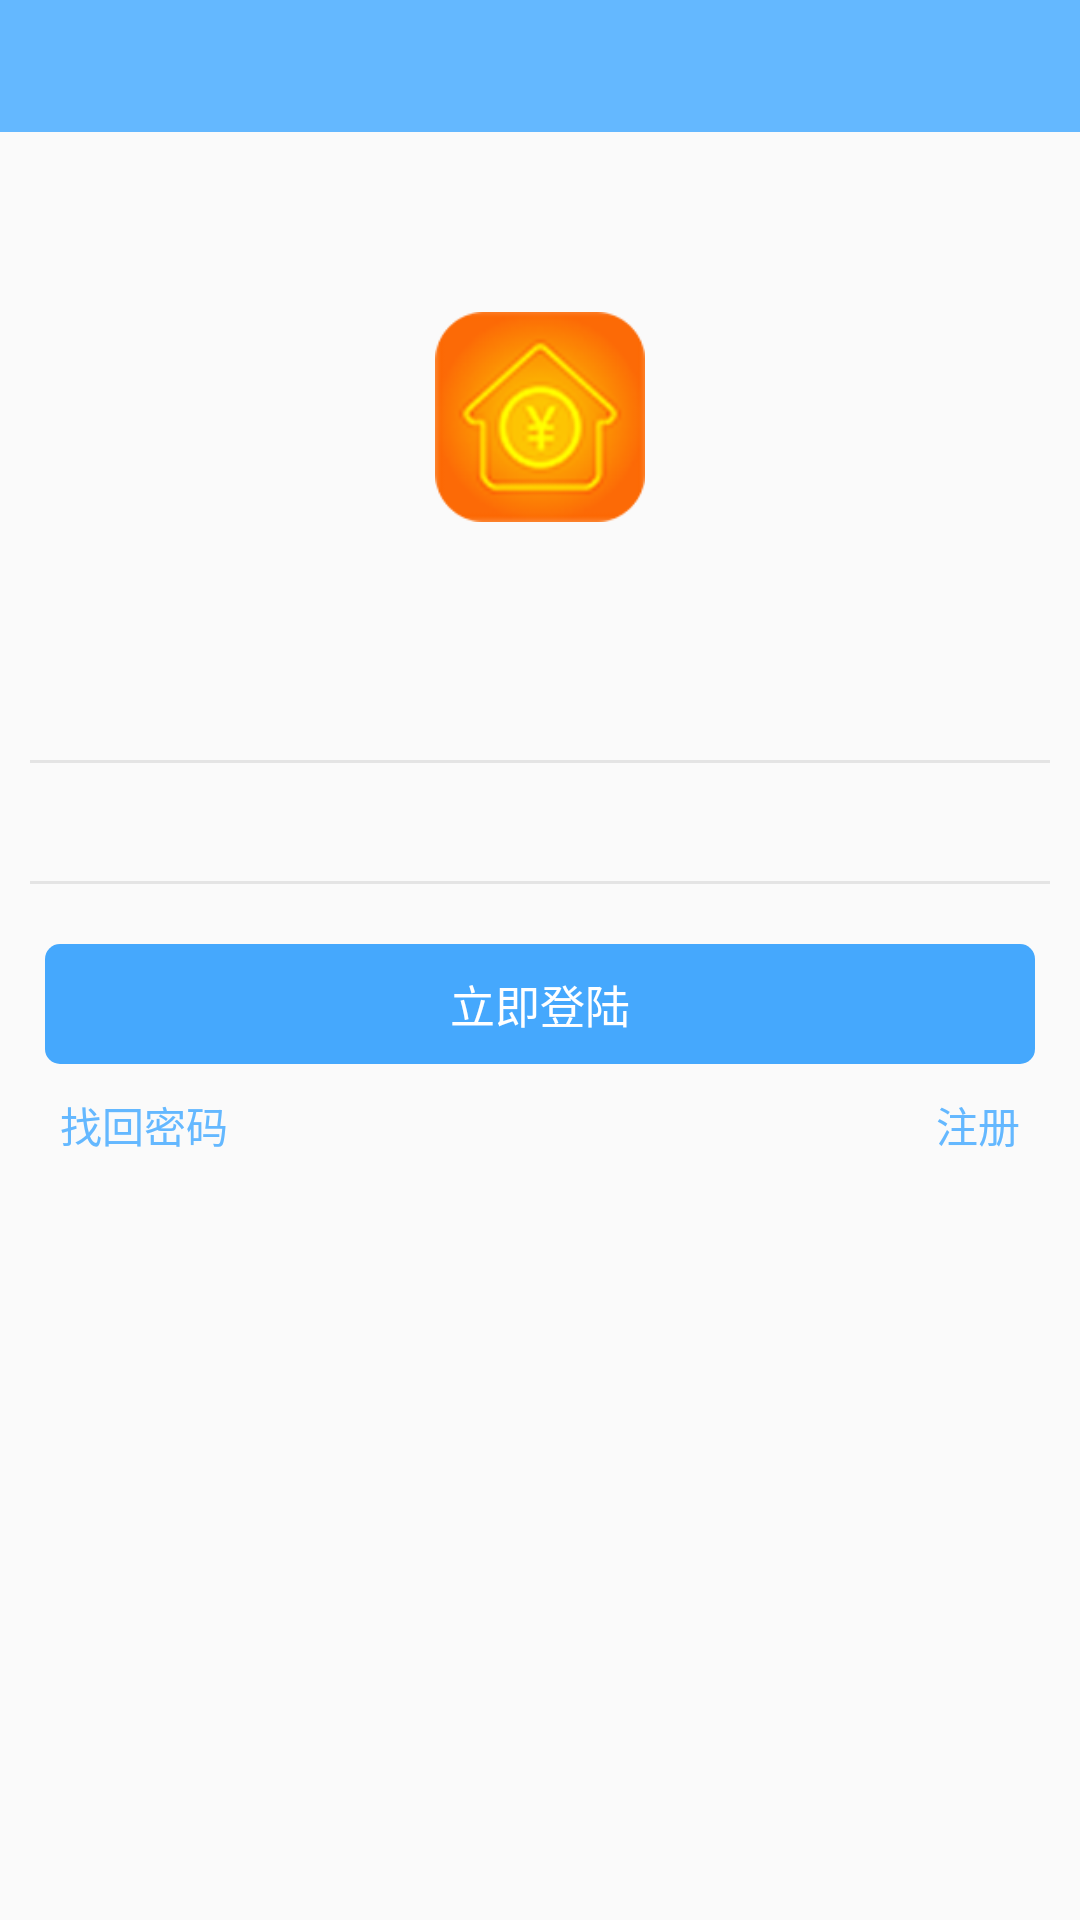

Android layout source for this screen:
<!-- AndroidManifest.xml: application theme AppTheme -->
<!-- res/layout/login_layout.xml -->
<?xml version="1.0" encoding="utf-8"?>
<LinearLayout xmlns:android="http://schemas.android.com/apk/res/android"
    android:layout_width="match_parent"
    android:layout_height="match_parent"
    android:gravity="center_horizontal"
    android:orientation="vertical">

    <include layout="@layout/title_layout" />

    <ImageView
        android:id="@+id/logo"
        android:layout_width="70dp"
        android:layout_height="70dp"
        android:layout_marginTop="60dp"
        android:src="@drawable/logo_suoer_new"/>

    <EditText
        android:id="@+id/phone_num"
        android:layout_width="match_parent"
        android:layout_height="wrap_content"
        android:layout_marginLeft="10dp"
        android:layout_marginRight="10dp"
        android:layout_marginTop="50dp"
        android:maxLines="1"
        android:inputType="number"
        android:background="@null"/>
    <View
        android:layout_width="match_parent"
        android:layout_height="1dp"
        android:layout_marginLeft="10dp"
        android:layout_marginRight="10dp"
        android:layout_marginTop="5dp"
        android:background="@color/underline_n" />

    <EditText
        android:id="@+id/password"
        android:layout_width="match_parent"
        android:layout_height="wrap_content"
        android:layout_marginLeft="10dp"
        android:layout_marginRight="10dp"
        android:layout_marginTop="10dp"
        android:background="@null"
        android:inputType="numberPassword"
        android:maxLines="1"/>


    <View
        android:id="@+id/line6"
        android:layout_width="match_parent"
        android:layout_height="1dp"
        android:layout_marginLeft="10dp"
        android:layout_marginRight="10dp"
        android:layout_marginTop="5dp"
        android:background="@color/underline_n" />

    <TextView
        android:id="@+id/login_btn"
        android:background="@drawable/btn_background"
        android:layout_width="match_parent"
        android:layout_height="40dp"
        android:layout_marginLeft="15dp"
        android:layout_marginRight="15dp"
        android:layout_marginTop="20dp"
        android:text="立即登陆"
        android:gravity="center"
        android:textSize="15dp"
        android:textColor="#fff"/>

    <LinearLayout
        android:layout_width="match_parent"
        android:layout_height="wrap_content"
        android:layout_marginTop="5dp"
        android:orientation="horizontal">

        <TextView
            android:id="@+id/find_password"
            android:layout_width="wrap_content"
            android:layout_height="wrap_content"
            android:textColor="@color/new_title"
            android:layout_marginLeft="15dp"
            android:padding="5dp"
            android:textSize="14sp"
            android:text="找回密码"/>

        <View
            android:layout_width="0dp"
            android:layout_height="1dp"
            android:layout_weight="1"/>

        <TextView
            android:id="@+id/register"
            android:layout_width="wrap_content"
            android:layout_height="wrap_content"
            android:textColor="@color/new_title"
            android:layout_marginRight="15dp"
            android:padding="5dp"
            android:textSize="14sp"
            android:text="注册"/>
    </LinearLayout>

</LinearLayout>
<!-- res/layout/title_layout.xml (included above) -->
<?xml version="1.0" encoding="utf-8"?>
<LinearLayout
    xmlns:android="http://schemas.android.com/apk/res/android"
    android:layout_width="match_parent"
    android:layout_height="wrap_content"
    android:orientation="vertical">

    <RelativeLayout
        android:layout_width="match_parent"
        android:layout_height="44dp"
        android:background="@color/new_title">

        <ImageView
            android:id="@+id/back"
            android:src="@drawable/back"
            android:layout_marginLeft="10dp"
            android:layout_width="32dp"
            android:visibility="gone"
            android:layout_centerVertical="true"
            android:layout_height="32dp"/>

        <TextView
            android:id="@+id/title"
            android:layout_centerInParent="true"
            android:textColor="#FEFEFE"
            android:textSize="18sp"
            android:layout_width="wrap_content"
            android:layout_height="wrap_content" />

        <TextView
            android:visibility="gone"
            android:id="@+id/change_info"
            android:layout_alignParentRight="true"
            android:layout_centerVertical="true"
            android:layout_marginRight="10dp"
            android:textColor="#fff"
            android:textSize="16sp"
            android:layout_width="wrap_content"
            android:layout_height="wrap_content" />

    </RelativeLayout>

</LinearLayout>
<!-- resources referenced by this layout -->
<resources>
  <color name="new_title">#64B8FF</color>
  <color name="underline_n">#E4E4E4</color>
  <!-- drawable btn_background (drawable) -->
  <?xml version="1.0" encoding="utf-8"?>
  <shape xmlns:android="http://schemas.android.com/apk/res/android">
  
      
          <corners android:radius="5dp"/>
          
          <solid android:color="@color/btn_new"/>
          
  
  </shape>
  <!-- drawable logo_suoer_new: png bitmap (drawable-xhdpi, 11484 bytes) -->
  <style name="AppTheme" parent="Theme.AppCompat.Light.DarkActionBar">
          
          <item name="colorPrimary">@color/colorPrimary</item>
          <item name="colorPrimaryDark">@color/colorPrimaryDark</item>
          <item name="colorAccent">@color/colorAccent</item>
      </style>
  <color name="btn_new">#45A8FD</color>
  <color name="colorPrimary">#3F51B5</color>
  <color name="colorPrimaryDark">#303F9F</color>
  <color name="colorAccent">#FF4081</color>
</resources>
